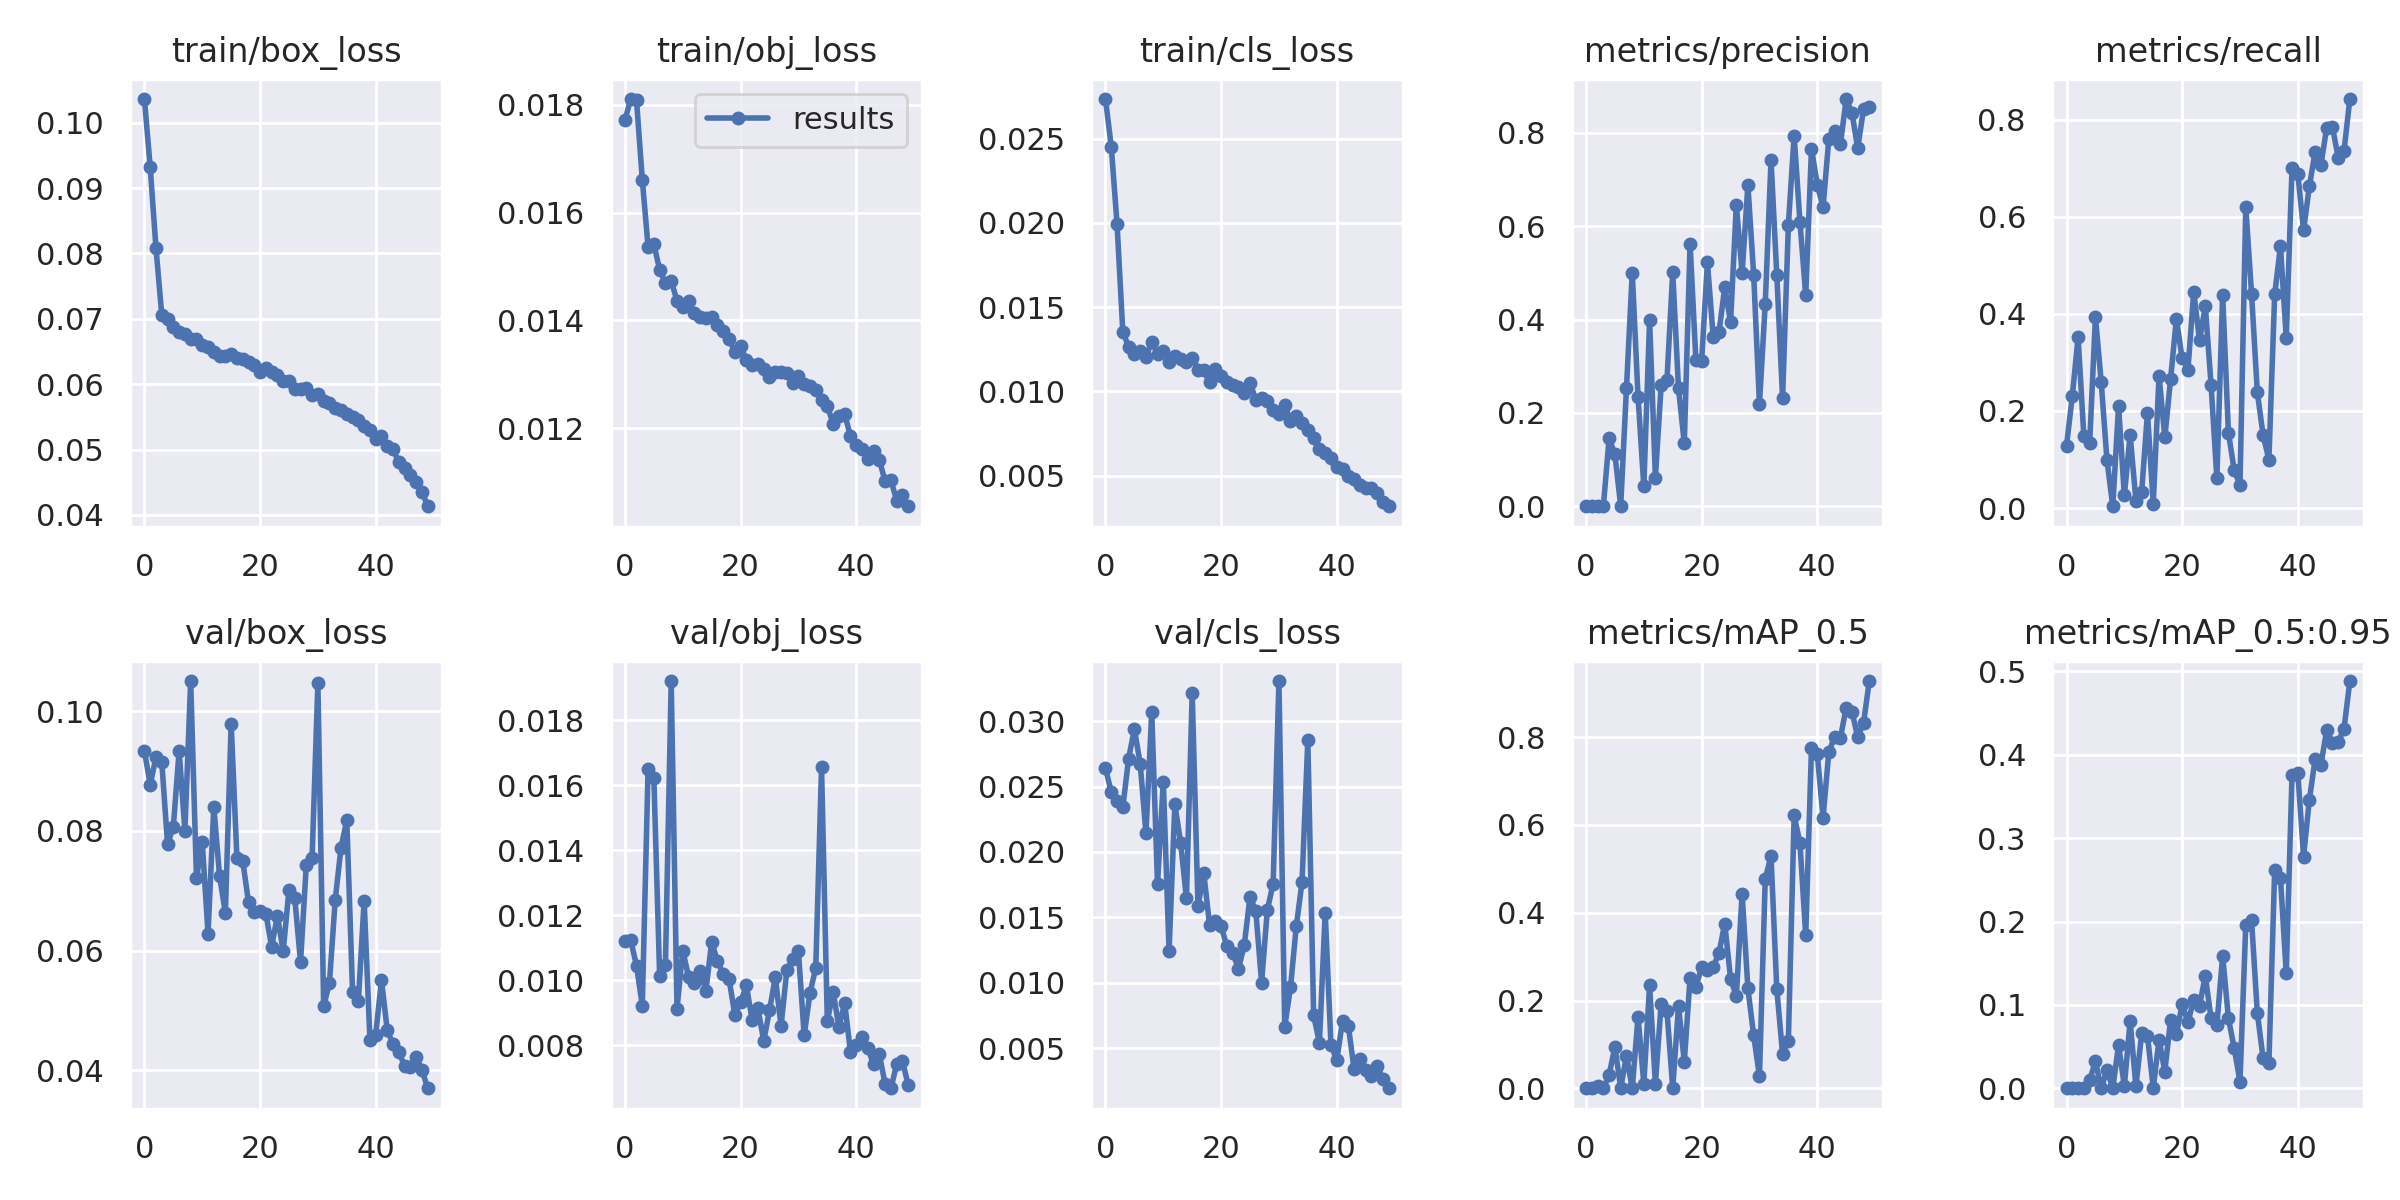

The file beside this chart, header and first rows:
epoch, train/box_loss, train/obj_loss, train/cls_loss, metrics/precision, metrics/recall, metrics/mAP_0.5, metrics/mAP_0.5:0.95, val/box_loss, val/obj_loss, val/cls_loss, x/lr0, x/lr1, x/lr2
0, 0.1036, 0.01771, 0.02734, 0.0002786, 0.1285, 0.0001919, 4.5906e-05, 0.09337, 0.01121, 0.02641, 0.0705, 0.003278, 0.003278
1, 0.09317, 0.0181, 0.02452, 0.0007163, 0.2306, 0.0004874, 0.0001281, 0.08775, 0.01123, 0.02458, 0.04037, 0.00648, 0.00648
2, 0.08081, 0.01808, 0.01993, 0.001084, 0.3521, 0.004311, 0.0008782, 0.09232, 0.01044, 0.0239, 0.01011, 0.009551, 0.009551
3, 0.0706, 0.01661, 0.01354, 0.0003202, 0.1477, 0.0003566, 7.0634e-05, 0.09157, 0.009218, 0.02342, 0.009406, 0.009406, 0.009406
4, 0.06991, 0.01537, 0.01265, 0.1459, 0.1334, 0.0308, 0.009766, 0.07778, 0.0165, 0.02715, 0.009406, 0.009406, 0.009406
5, 0.06877, 0.01541, 0.01225, 0.1112, 0.3939, 0.0946, 0.03225, 0.08075, 0.01622, 0.02941, 0.009208, 0.009208, 0.009208
6, 0.06804, 0.01494, 0.01242, 0.0009492, 0.2591, 0.0007475, 0.0002375, 0.09339, 0.01013, 0.02677, 0.00901, 0.00901, 0.00901
7, 0.06761, 0.0147, 0.01206, 0.2538, 0.09802, 0.07406, 0.02191, 0.08003, 0.01046, 0.02144, 0.008812, 0.008812, 0.008812
8, 0.06692, 0.01473, 0.01293, 0.5006, 0.003693, 0.0003489, 8.687e-05, 0.1051, 0.0192, 0.03068, 0.008614, 0.008614, 0.008614
9, 0.06697, 0.01437, 0.01224, 0.235, 0.2101, 0.1628, 0.05204, 0.07213, 0.009119, 0.01756, 0.008416, 0.008416, 0.008416
10, 0.06596, 0.01426, 0.01238, 0.04274, 0.02594, 0.01071, 0.00288, 0.07813, 0.01091, 0.02539, 0.008218, 0.008218, 0.008218
11, 0.06564, 0.01436, 0.01172, 0.3986, 0.1507, 0.2346, 0.08057, 0.06283, 0.01011, 0.01242, 0.00802, 0.00802, 0.00802
12, 0.06497, 0.01413, 0.0121, 0.06149, 0.01551, 0.01029, 0.002182, 0.08409, 0.009918, 0.02364, 0.007822, 0.007822, 0.007822
13, 0.0643, 0.01406, 0.01195, 0.2594, 0.03372, 0.1927, 0.06581, 0.07241, 0.0103, 0.02071, 0.007624, 0.007624, 0.007624
14, 0.06429, 0.01404, 0.01174, 0.2697, 0.196, 0.1763, 0.06297, 0.06631, 0.009673, 0.01645, 0.007426, 0.007426, 0.007426
15, 0.06467, 0.01407, 0.012, 0.5013, 0.008863, 0.0005145, 0.0001357, 0.09797, 0.01119, 0.03212, 0.007228, 0.007228, 0.007228
16, 0.06403, 0.01392, 0.01129, 0.2524, 0.2724, 0.1875, 0.05846, 0.07542, 0.01058, 0.01584, 0.00703, 0.00703, 0.00703
17, 0.06387, 0.0138, 0.01124, 0.1348, 0.1454, 0.06059, 0.02007, 0.07502, 0.01019, 0.01838, 0.006832, 0.006832, 0.006832
18, 0.0634, 0.01366, 0.01054, 0.5626, 0.266, 0.2519, 0.08243, 0.0681, 0.01004, 0.01443, 0.006634, 0.006634, 0.006634
19, 0.06294, 0.01341, 0.01133, 0.3138, 0.3898, 0.2298, 0.06458, 0.0664, 0.008932, 0.01475, 0.006436, 0.006436, 0.006436
20, 0.06192, 0.01353, 0.0109, 0.3106, 0.3081, 0.2772, 0.1009, 0.06661, 0.009317, 0.01432, 0.006238, 0.006238, 0.006238
21, 0.0624, 0.01326, 0.01056, 0.5221, 0.285, 0.2692, 0.07952, 0.0662, 0.009843, 0.01278, 0.00604, 0.00604, 0.00604
22, 0.06193, 0.01317, 0.0104, 0.363, 0.4454, 0.2759, 0.1059, 0.06069, 0.008771, 0.0123, 0.005842, 0.005842, 0.005842
23, 0.06134, 0.01319, 0.01026, 0.3726, 0.3457, 0.3088, 0.09905, 0.0658, 0.009132, 0.01106, 0.005644, 0.005644, 0.005644
24, 0.06044, 0.0131, 0.009934, 0.4696, 0.4155, 0.3754, 0.135, 0.0599, 0.008132, 0.01287, 0.005446, 0.005446, 0.005446
25, 0.06045, 0.01294, 0.01053, 0.3941, 0.2543, 0.2502, 0.08384, 0.07019, 0.009069, 0.01657, 0.005248, 0.005248, 0.005248
26, 0.05926, 0.01305, 0.009497, 0.6452, 0.0613, 0.2095, 0.07557, 0.06879, 0.01009, 0.01548, 0.00505, 0.00505, 0.00505
27, 0.05931, 0.01305, 0.00962, 0.4994, 0.4396, 0.4437, 0.159, 0.05808, 0.008593, 0.01001, 0.004852, 0.004852, 0.004852
28, 0.05943, 0.01303, 0.009411, 0.688, 0.1556, 0.2278, 0.08407, 0.07438, 0.0103, 0.01559, 0.004654, 0.004654, 0.004654
29, 0.05831, 0.01284, 0.008891, 0.4961, 0.07777, 0.1206, 0.04811, 0.07556, 0.01065, 0.01757, 0.004456, 0.004456, 0.004456
30, 0.05847, 0.01297, 0.008677, 0.2193, 0.0477, 0.02749, 0.008125, 0.1047, 0.01089, 0.03308, 0.004258, 0.004258, 0.004258
31, 0.05749, 0.01282, 0.009193, 0.4332, 0.6201, 0.4774, 0.1957, 0.05067, 0.008299, 0.006619, 0.00406, 0.00406, 0.00406
32, 0.05705, 0.01278, 0.008241, 0.7416, 0.4418, 0.5293, 0.202, 0.05462, 0.009601, 0.009648, 0.003862, 0.003862, 0.003862
33, 0.0564, 0.01271, 0.008531, 0.4955, 0.2384, 0.2256, 0.0905, 0.06847, 0.01038, 0.01431, 0.003664, 0.003664, 0.003664
34, 0.05604, 0.01253, 0.008098, 0.2319, 0.1501, 0.07859, 0.03586, 0.07722, 0.01655, 0.01773, 0.003466, 0.003466, 0.003466
35, 0.05543, 0.01242, 0.0077, 0.6027, 0.09971, 0.1087, 0.03041, 0.08177, 0.008733, 0.0286, 0.003268, 0.003268, 0.003268
36, 0.05491, 0.01208, 0.007258, 0.7936, 0.44, 0.6216, 0.2617, 0.05304, 0.009645, 0.007518, 0.00307, 0.00307, 0.00307
37, 0.05448, 0.01223, 0.006581, 0.6099, 0.5391, 0.5594, 0.2523, 0.0515, 0.008562, 0.005399, 0.002872, 0.002872, 0.002872
38, 0.05367, 0.01227, 0.006333, 0.4516, 0.3509, 0.3488, 0.138, 0.06835, 0.009298, 0.01536, 0.002674, 0.002674, 0.002674
39, 0.05292, 0.01185, 0.006031, 0.7661, 0.7007, 0.7764, 0.3761, 0.04514, 0.007805, 0.005248, 0.002476, 0.002476, 0.002476
40, 0.05163, 0.01168, 0.005536, 0.6891, 0.6885, 0.7617, 0.3786, 0.04598, 0.007997, 0.004061, 0.002278, 0.002278, 0.002278
41, 0.05207, 0.01162, 0.005412, 0.64, 0.5719, 0.6167, 0.2779, 0.05504, 0.008238, 0.007091, 0.00208, 0.00208, 0.00208
42, 0.05053, 0.01144, 0.004966, 0.7872, 0.6627, 0.7665, 0.3463, 0.04667, 0.007904, 0.006712, 0.001882, 0.001882, 0.001882
43, 0.05008, 0.01157, 0.004792, 0.8027, 0.7335, 0.8007, 0.3948, 0.04437, 0.007417, 0.003383, 0.001684, 0.001684, 0.001684
44, 0.04802, 0.01141, 0.004465, 0.7749, 0.7068, 0.7991, 0.3882, 0.04313, 0.007721, 0.004141, 0.001486, 0.001486, 0.001486
45, 0.04712, 0.01102, 0.00426, 0.8721, 0.7833, 0.8666, 0.4297, 0.04065, 0.006802, 0.003309, 0.001288, 0.001288, 0.001288
46, 0.04614, 0.01104, 0.004261, 0.8425, 0.7844, 0.858, 0.4144, 0.04058, 0.006676, 0.002832, 0.00109, 0.00109, 0.00109
47, 0.04509, 0.01066, 0.003951, 0.7668, 0.7207, 0.8001, 0.4154, 0.04227, 0.007413, 0.003613, 0.000892, 0.000892, 0.000892
48, 0.04357, 0.01076, 0.003425, 0.8509, 0.7358, 0.8324, 0.4315, 0.04006, 0.007507, 0.002627, 0.000694, 0.000694, 0.000694
49, 0.04133, 0.01056, 0.00319, 0.8544, 0.8424, 0.928, 0.4885, 0.03699, 0.00677, 0.001926, 0.000496, 0.000496, 0.000496
